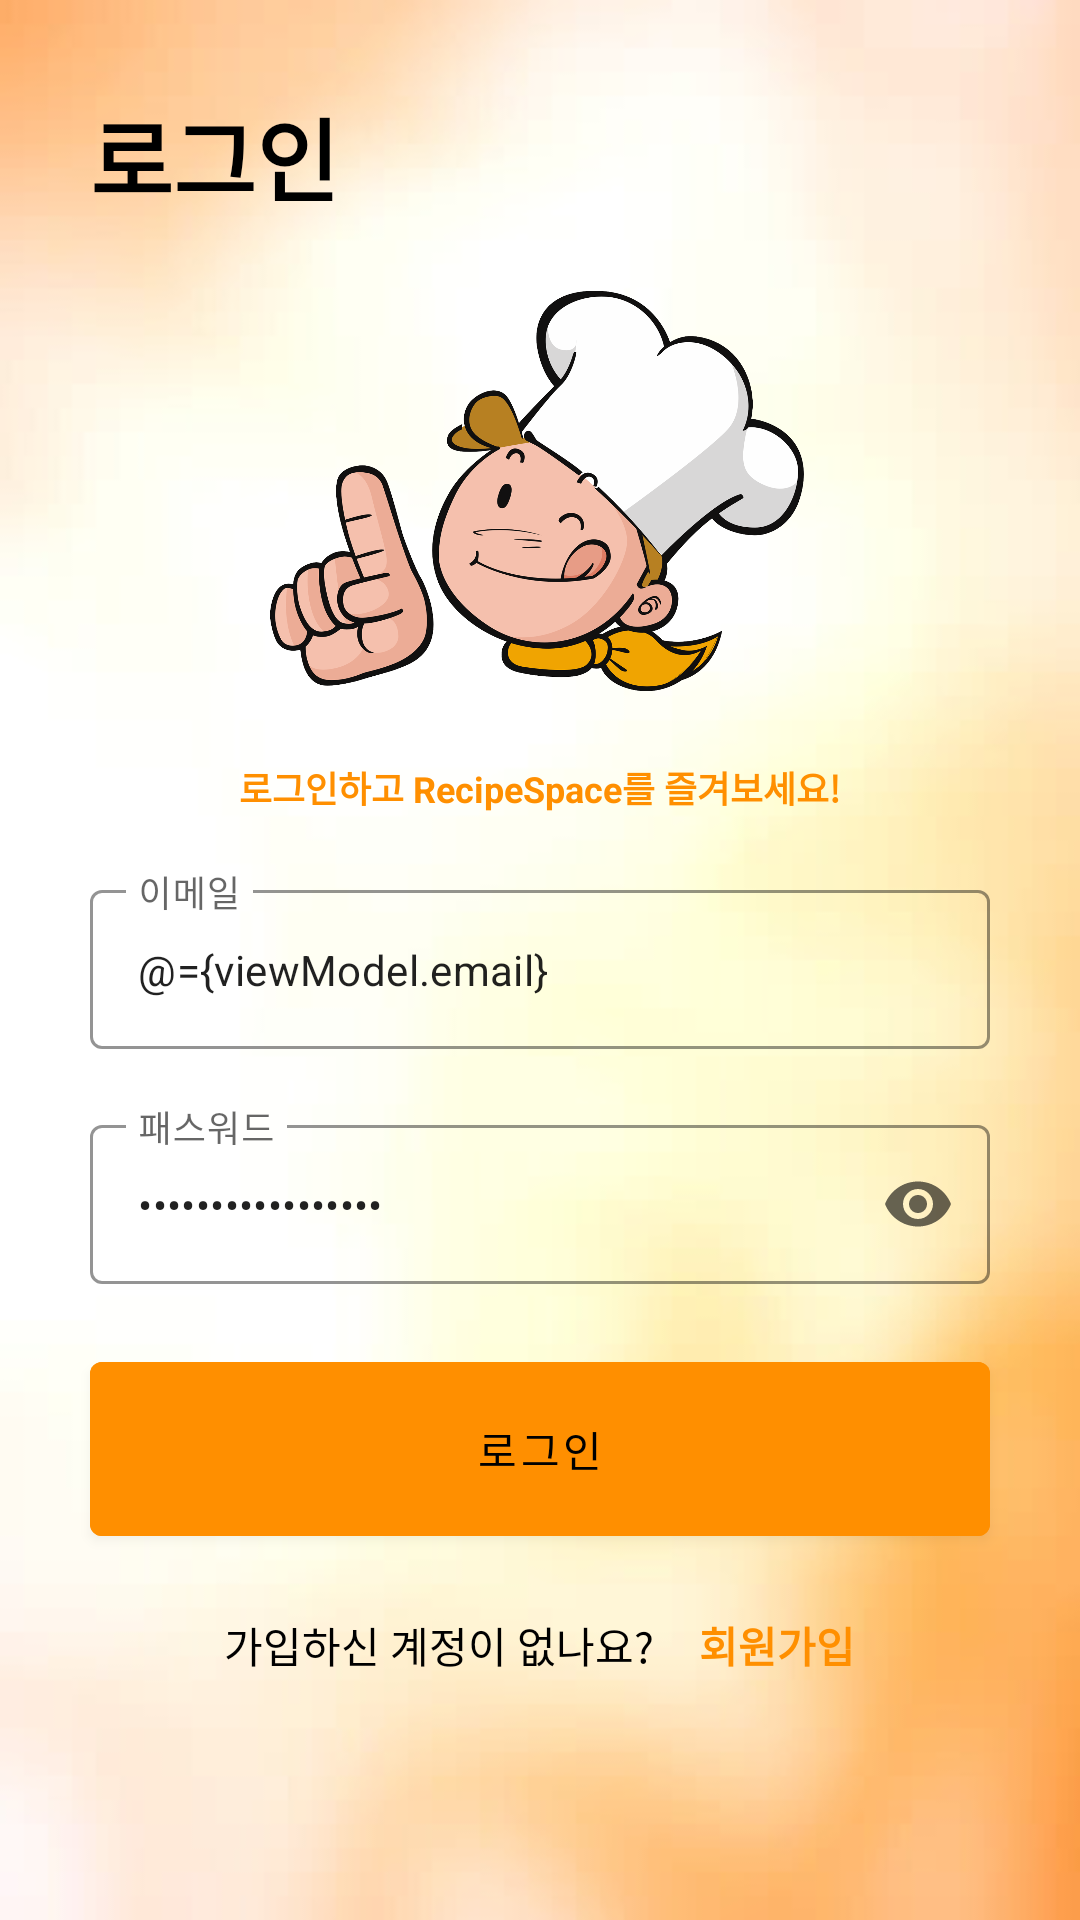

Here is an Android app screen rendered from its layout file. Give the layout XML and the strings, colors and styles it references.
<!-- AndroidManifest.xml: application theme AppTheme -->
<!-- res/layout/activity_login.xml -->
<?xml version="1.0" encoding="utf-8"?>
<layout xmlns:android="http://schemas.android.com/apk/res/android"
    xmlns:app="http://schemas.android.com/apk/res-auto"
    xmlns:tools="http://schemas.android.com/tools">

    <data>

        <import type="android.view.View" />

        <variable
            name="viewModel"
            type="com.hero.recipespace.view.login.viewmodel.LoginViewModel" />
    </data>

    <LinearLayout
        android:layout_width="match_parent"
        android:layout_height="match_parent"
        android:background="@drawable/main_background30"
        android:orientation="vertical"
        tools:context=".view.login.LoginActivity">

        <TextView
            android:layout_width="wrap_content"
            android:layout_height="wrap_content"
            android:layout_marginStart="30dp"
            android:layout_marginTop="30dp"
            android:text="@string/login"
            android:textColor="@color/black"
            android:textSize="@dimen/big_text_size"
            android:textStyle="bold" />

        <ImageView
            android:layout_width="200dp"
            android:layout_height="160dp"
            android:layout_gravity="center_horizontal"
            android:layout_marginTop="10dp"
            android:src="@drawable/ic_login_logo" />

        <TextView
            android:layout_width="wrap_content"
            android:layout_height="wrap_content"
            android:layout_gravity="center_horizontal"
            android:layout_marginTop="10dp"
            android:text="@string/please_login"
            android:textColor="@color/colorPrimary90"
            android:textSize="@dimen/small_text_size"
            android:textStyle="bold" />

        <com.google.android.material.textfield.TextInputLayout
            style="@style/Widget.MaterialComponents.TextInputLayout.OutlinedBox"
            android:layout_width="match_parent"
            android:layout_height="wrap_content"
            android:layout_marginHorizontal="30dp"
            android:layout_marginTop="20dp"
            app:boxStrokeColor="@color/colorPrimary"
            app:endIconMode="clear_text">

            <com.google.android.material.textfield.TextInputEditText
                android:id="@+id/editEmail"
                android:layout_width="match_parent"
                android:layout_height="wrap_content"
                android:hint="@string/input_email"
                android:inputType="textEmailAddress"
                android:maxLines="1"
                android:text="@={viewModel.email}"
                android:textSize="@dimen/body_text_size" />

        </com.google.android.material.textfield.TextInputLayout>

        <com.google.android.material.textfield.TextInputLayout
            style="@style/Widget.MaterialComponents.TextInputLayout.OutlinedBox"
            android:layout_width="match_parent"
            android:layout_height="wrap_content"
            android:layout_marginHorizontal="30dp"
            android:layout_marginTop="20dp"
            app:boxStrokeColor="@color/colorPrimary"
            app:endIconMode="password_toggle">

            <com.google.android.material.textfield.TextInputEditText
                android:id="@+id/editPwd"
                android:layout_width="match_parent"
                android:layout_height="wrap_content"
                android:hint="@string/input_pwd"
                android:inputType="textPassword"
                android:maxLines="1"
                android:text="@={viewModel.pwd}"
                android:textSize="@dimen/body_text_size" />

        </com.google.android.material.textfield.TextInputLayout>

        <com.google.android.material.button.MaterialButton
            android:id="@+id/btnLogin"
            android:layout_width="match_parent"
            android:layout_height="70dp"
            android:layout_marginHorizontal="30dp"
            android:layout_marginTop="20dp"
            android:backgroundTint="@color/colorPrimary"
            android:text="@string/login"
            android:textColor="@color/black"
            android:textSize="@dimen/body_text_size"
            app:backgroundTint="@color/white"
            app:rippleColor="@color/colorPrimary" />

        <androidx.appcompat.widget.LinearLayoutCompat
            android:layout_width="wrap_content"
            android:layout_height="wrap_content"
            android:layout_gravity="center_horizontal"
            android:layout_marginHorizontal="30dp"
            android:layout_marginTop="20dp"
            android:orientation="horizontal"
            android:weightSum="10">

            <TextView
                android:layout_width="0dp"
                android:layout_height="wrap_content"
                android:layout_marginEnd="15dp"
                android:layout_weight="7"
                android:backgroundTint="@color/colorPrimary"
                android:text="@string/do_you_not_have_account"
                android:textColor="@color/black"
                android:textSize="@dimen/body_text_size"
                app:backgroundTint="@color/white"
                app:rippleColor="@color/colorPrimary" />

            <TextView
                android:id="@+id/tvSignUp"
                android:layout_width="0dp"
                android:layout_height="wrap_content"
                android:layout_weight="3"
                android:backgroundTint="@color/colorPrimary"
                android:text="@string/sign_up"
                android:textColor="@color/colorPrimary"
                android:textSize="@dimen/body_text_size"
                android:textStyle="bold"
                app:backgroundTint="@color/white"
                app:rippleColor="@color/colorPrimary" />

        </androidx.appcompat.widget.LinearLayoutCompat>

    </LinearLayout>
</layout>
<!-- resources referenced by this layout -->
<resources>
  <color name="black">#000000</color>
  <color name="colorPrimary">#FF8F00</color>
  <color name="colorPrimary90">@color/amber_800</color>
  <color name="white">#ffffff</color>
  <dimen name="big_text_size">30sp</dimen>
  <dimen name="body_text_size">14sp</dimen>
  <dimen name="small_text_size">12sp</dimen>
  <!-- drawable ic_login_logo: png bitmap (drawable, 363124 bytes) -->
  <!-- drawable main_background30: png bitmap (drawable, 39607 bytes) -->
  <string name="do_you_not_have_account">가입하신 계정이 없나요?</string>
  <string name="input_email">이메일</string>
  <string name="input_pwd">패스워드</string>
  <string name="login">로그인</string>
  <string name="please_login">로그인하고 RecipeSpace를 즐겨보세요!</string>
  <string name="sign_up">회원가입</string>
  <style name="AppTheme" parent="Theme.MaterialComponents.DayNight.NoActionBar">
          
          <item name="colorPrimary">@color/colorPrimary</item>
          <item name="colorPrimaryDark">@color/dark_gray</item>
          <item name="colorAccent">@color/colorPrimary</item>
          <item name="android:windowBackground">@color/white</item>
          <item name="android:statusBarColor">@color/amber_700</item>
          <item name="android:windowLightStatusBar">true</item>
          <item name="android:ambientShadowAlpha">0.03</item>
          <item name="android:spotShadowAlpha">0.05</item>
  
          <item name="windowActionBar">false</item>
          <item name="windowNoTitle">true</item>
          <item name="android:popupMenuStyle">@style/PopupMenu</item>
      </style>
  <color name="amber_800">#FF8F00</color>
  <color name="dark_gray">#535353</color>
  <color name="amber_700">#FFA000</color>
  <style name="PopupMenu" parent="@android:style/Widget.PopupMenu">
          <item name="android:background">@drawable/bottom_background</item>
          <item name="android:divider">@color/black</item>
          <item name="android:dividerHeight">1dp</item>
      </style>
  <!-- drawable bottom_background: png bitmap (drawable, 11665 bytes) -->
</resources>
